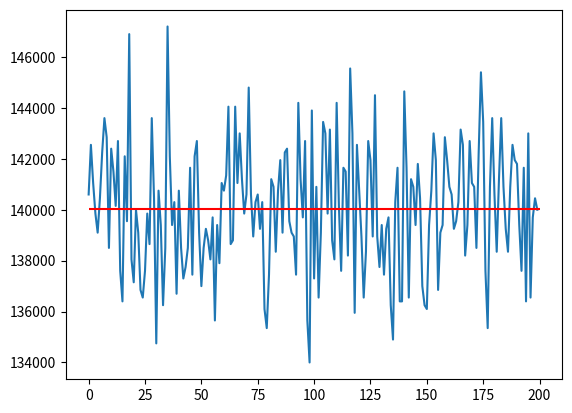

The matplotlib source for this figure:
import numpy as np
import matplotlib.pyplot as plt


def experiment():
    money = 100000
    for i in range(0, 1000):
        earning = np.random.choice([100, -50], 1, p=[0.6, 0.4])
        money = money + earning
    return money;


data = []
for i in range(0, 200):
    datapoint = experiment()
    data.append(datapoint)

plt.plot(np.array(data))
plt.hlines(np.array(data).mean(), 0, 200, color="red")
plt.show()
